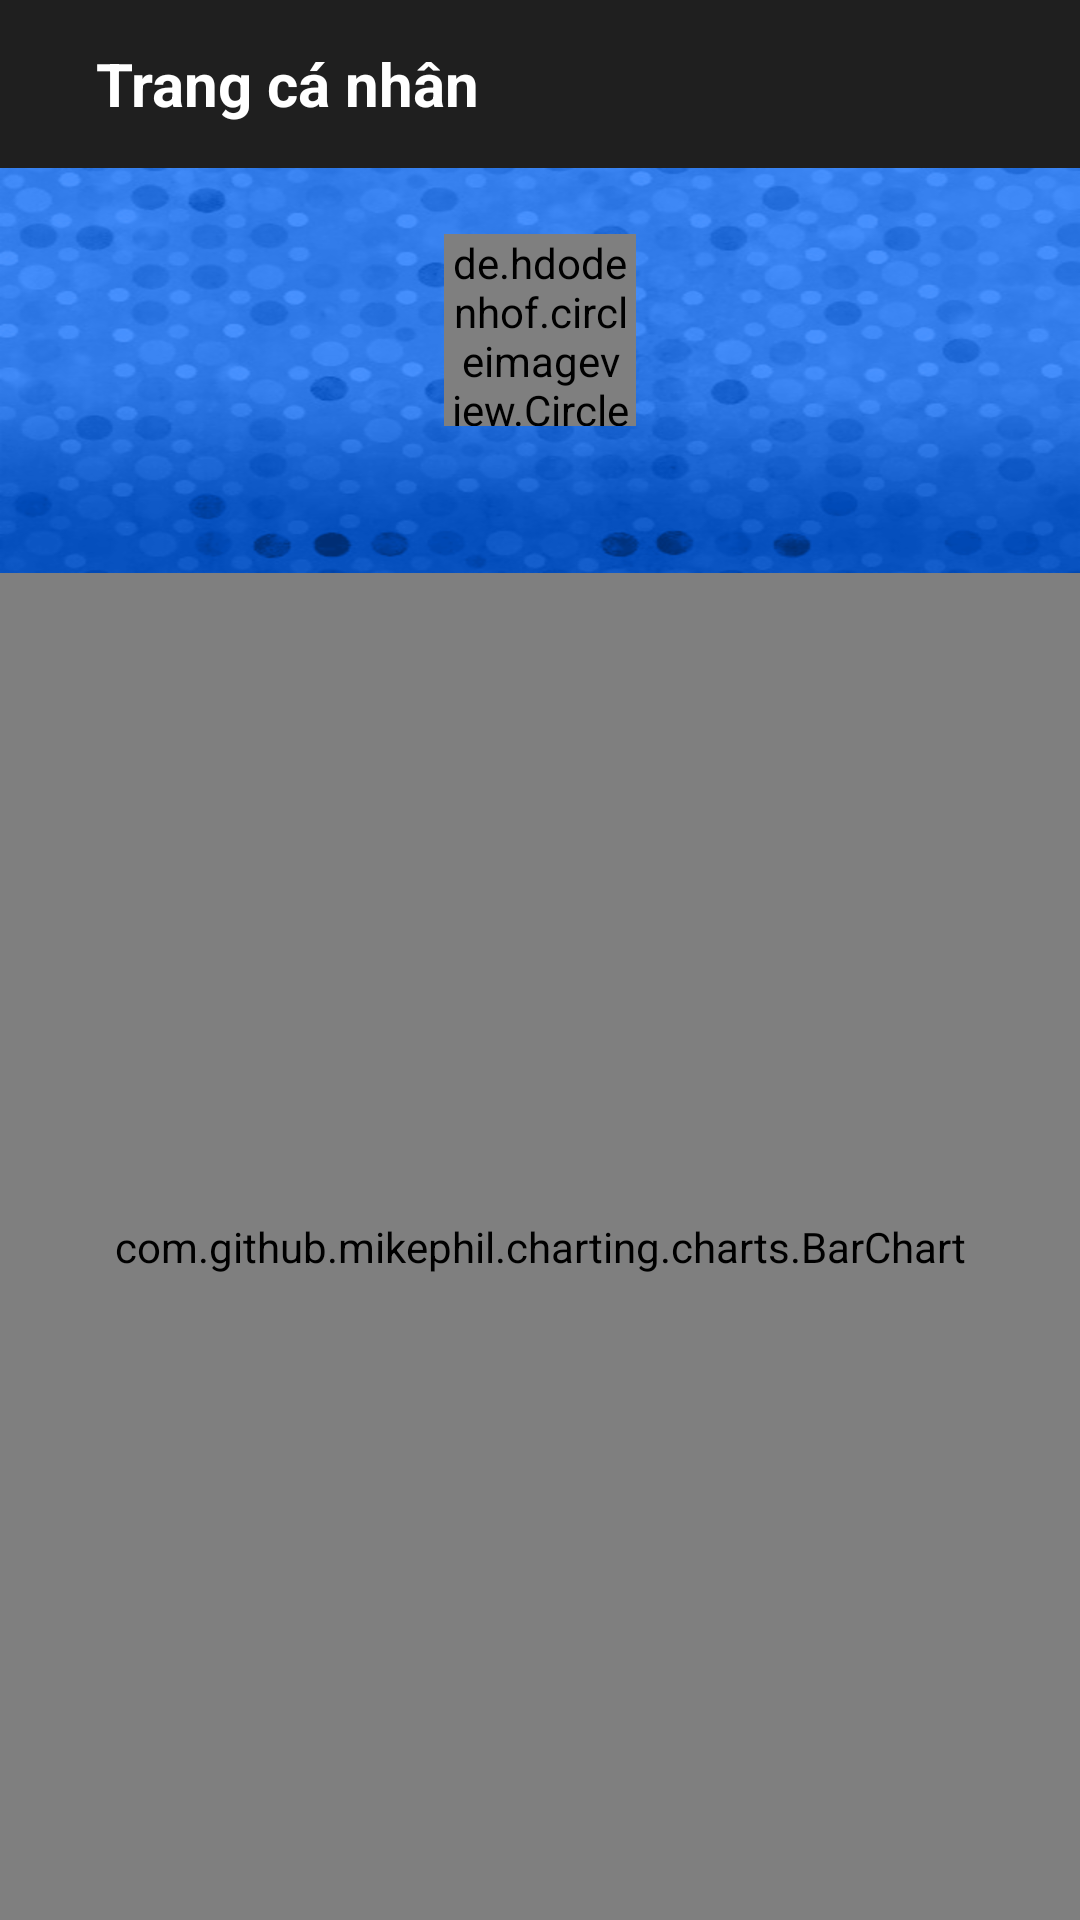

Write the Android layout XML for this screen, with the resource values it uses.
<!-- AndroidManifest.xml: application theme noactionbar -->
<!-- res/layout/activity_trangcanhan.xml -->
<?xml version="1.0" encoding="utf-8"?>
<LinearLayout xmlns:android="http://schemas.android.com/apk/res/android"
    xmlns:tools="http://schemas.android.com/tools"
    android:layout_width="match_parent"
    android:layout_height="match_parent"
    tools:context=".activity.TrangcanhanActivity"
    android:orientation="vertical">

    <androidx.appcompat.widget.Toolbar
        android:layout_width="match_parent"
        android:layout_height="?attr/actionBarSize"
        android:background="@color/bg_toolbar">

        <ImageView
            android:layout_width="wrap_content"
            android:layout_height="wrap_content"
            android:background="@drawable/ic_arrow_back_black_24dp"
            android:id="@+id/img_back"/>

        <TextView
            android:layout_width="wrap_content"
            android:layout_height="wrap_content"
            android:text="@string/trangcanhan"
            android:textColor="@color/white"
            android:layout_marginLeft="@dimen/margin2"
            android:textSize="@dimen/label"
            android:textStyle="bold"/>

    </androidx.appcompat.widget.Toolbar>

    <LinearLayout
        android:layout_width="match_parent"
        android:layout_height="wrap_content"
        android:background="@drawable/app__bg_profile_header"
        android:orientation="vertical"
        android:gravity="center">

        <de.hdodenhof.circleimageview.CircleImageView
            android:layout_width="@dimen/margin3"
            android:layout_height="@dimen/margin3"
            android:id="@+id/img_avatar"/>

        <TextView
            android:id="@+id/tv_username"
            android:layout_width="wrap_content"
            android:layout_height="wrap_content"
            android:textStyle="bold"
            android:text=""
            android:textColor="@color/white"
            android:textSize="20sp"/>

    </LinearLayout>

    <FrameLayout
        android:layout_width="match_parent"
        android:layout_height="wrap_content"
        android:visibility="gone">

        <TextView
            android:layout_width="wrap_content"
            android:layout_height="wrap_content"
            android:id="@+id/tv_rank1"/>

        <TextView
            android:layout_width="wrap_content"
            android:layout_height="wrap_content"
            android:id="@+id/tv_rank2"/>

        <TextView
            android:layout_width="wrap_content"
            android:layout_height="wrap_content"
            android:id="@+id/tv_rank3"/>

        <TextView
            android:layout_width="wrap_content"
            android:layout_height="wrap_content"
            android:id="@+id/tv_rankme"/>

    </FrameLayout>

    <LinearLayout
        android:layout_width="match_parent"
        android:layout_height="match_parent"
        android:orientation="vertical"
        android:gravity="center"
        android:background="@color/bg_ketqua">

        <com.github.mikephil.charting.charts.BarChart
            android:layout_width="match_parent"
            android:layout_height="match_parent"
            android:id="@+id/thongkediem"
            android:layout_gravity="center"/>

    </LinearLayout>





</LinearLayout>
<!-- resources referenced by this layout -->
<resources>
  <color name="bg_ketqua">#262626</color>
  <color name="bg_toolbar">#1f1f1f</color>
  <color name="white">#FFFFFF</color>
  <dimen name="label">20sp</dimen>
  <dimen name="margin2">32dp</dimen>
  <dimen name="margin3">64dp</dimen>
  <!-- drawable app__bg_profile_header: png bitmap (drawable-hdpi, 49575 bytes) -->
  <string name="trangcanhan">Trang cá nhân</string>
  <style name="noactionbar" parent="Theme.AppCompat.DayNight.NoActionBar" />
</resources>
